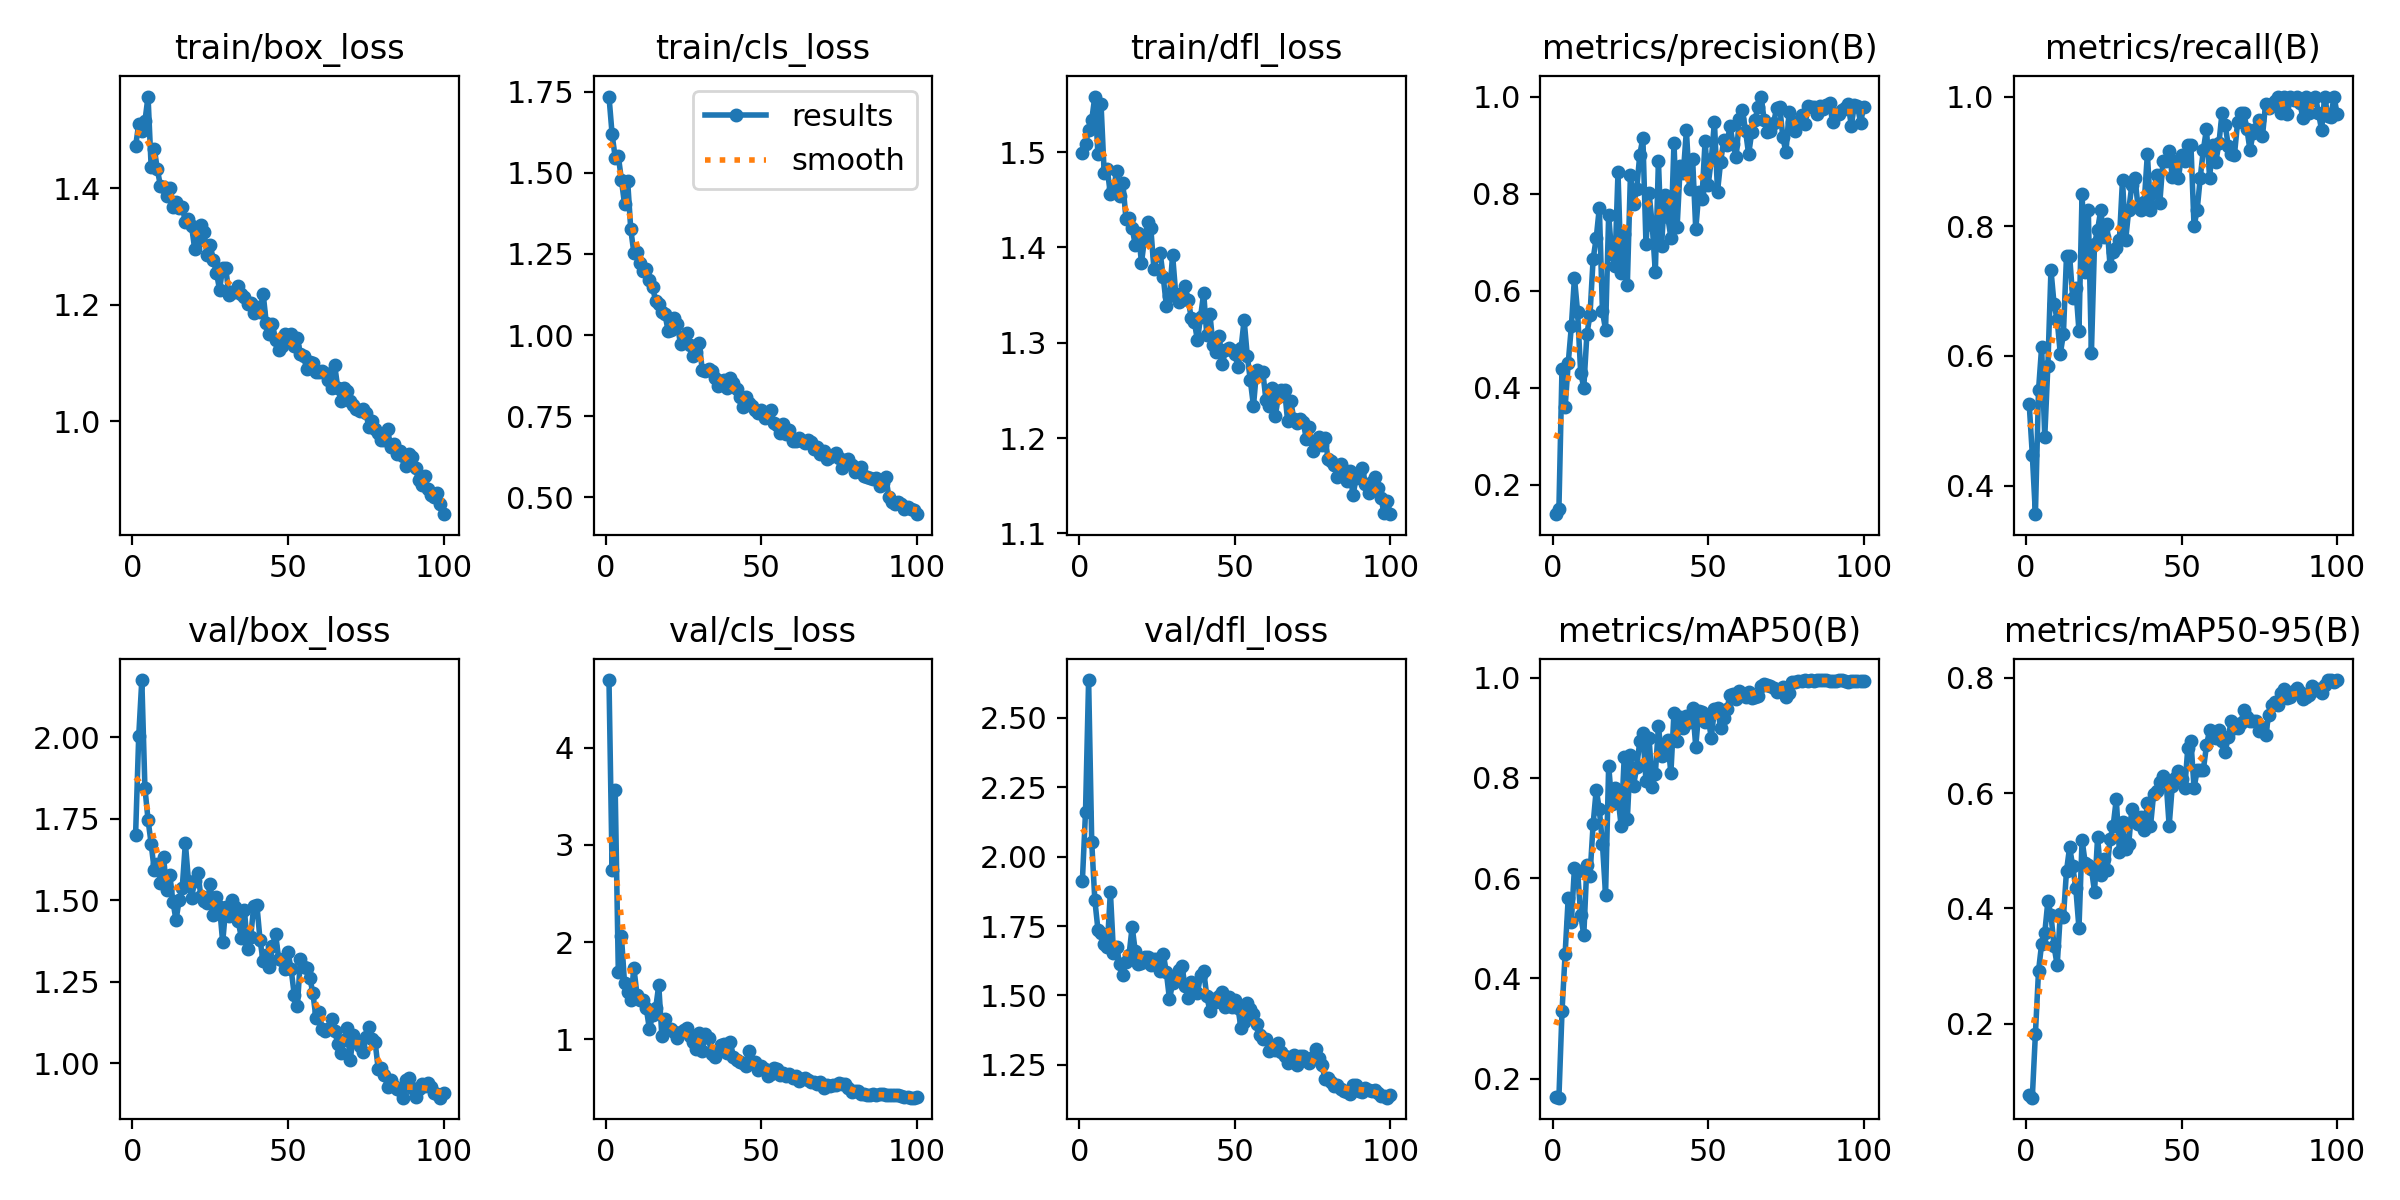

Data behind this chart, as committed beside it:
epoch, time, train/box_loss, train/cls_loss, train/dfl_loss, metrics/precision(B), metrics/recall(B), metrics/mAP50(B), metrics/mAP50-95(B), val/box_loss, val/cls_loss, val/dfl_loss, lr/pg0, lr/pg1, lr/pg2
1, 188.7, 1.472, 1.735, 1.499, 0.1393, 0.5263, 0.163, 0.07636, 1.7, 4.697, 1.914, 0.0005498, 0.0005498, 0.0005498
2, 615.3, 1.51, 1.619, 1.509, 0.1494, 0.4477, 0.162, 0.07122, 2.002, 2.746, 2.16, 0.001094, 0.001094, 0.001094
3, 1040, 1.497, 1.546, 1.523, 0.4391, 0.3559, 0.3339, 0.1822, 2.174, 3.561, 2.637, 0.001628, 0.001628, 0.001628
4, 1405, 1.515, 1.552, 1.534, 0.3597, 0.5468, 0.4489, 0.2912, 1.844, 1.694, 2.053, 0.001617, 0.001617, 0.001617
5, 1922, 1.557, 1.478, 1.558, 0.4508, 0.6136, 0.5611, 0.3383, 1.747, 2.06, 1.844, 0.001601, 0.001601, 0.001601
6, 2363, 1.437, 1.403, 1.497, 0.5262, 0.4746, 0.5125, 0.3568, 1.673, 1.574, 1.737, 0.001584, 0.001584, 0.001584
7, 2723, 1.467, 1.475, 1.55, 0.6269, 0.5841, 0.6209, 0.4121, 1.592, 1.482, 1.726, 0.001568, 0.001568, 0.001568
8, 3158, 1.432, 1.326, 1.478, 0.5562, 0.7326, 0.6148, 0.3887, 1.612, 1.401, 1.684, 0.001551, 0.001551, 0.001551
9, 3438, 1.403, 1.253, 1.482, 0.4312, 0.6795, 0.5268, 0.3342, 1.553, 1.736, 1.676, 0.001535, 0.001535, 0.001535
10, 3887, 1.402, 1.255, 1.456, 0.4003, 0.6556, 0.486, 0.3008, 1.632, 1.458, 1.873, 0.001518, 0.001518, 0.001518
11, 4366, 1.387, 1.221, 1.461, 0.5099, 0.6032, 0.6263, 0.3896, 1.53, 1.405, 1.652, 0.001502, 0.001502, 0.001502
12, 4728, 1.401, 1.198, 1.48, 0.5506, 0.6335, 0.6051, 0.3842, 1.578, 1.404, 1.674, 0.001485, 0.001485, 0.001485
13, 5243, 1.368, 1.203, 1.454, 0.665, 0.7546, 0.7073, 0.4652, 1.496, 1.317, 1.613, 0.001469, 0.001469, 0.001469
14, 5659, 1.377, 1.168, 1.468, 0.7082, 0.7546, 0.7765, 0.5062, 1.439, 1.104, 1.575, 0.001452, 0.001452, 0.001452
15, 6117, 1.366, 1.147, 1.43, 0.771, 0.6886, 0.7369, 0.4729, 1.5, 1.245, 1.619, 0.001436, 0.001436, 0.001436
16, 6489, 1.368, 1.106, 1.43, 0.5574, 0.7046, 0.6683, 0.4345, 1.538, 1.317, 1.646, 0.001419, 0.001419, 0.001419
17, 6802, 1.342, 1.095, 1.421, 0.5194, 0.6386, 0.5664, 0.3653, 1.675, 1.557, 1.748, 0.001403, 0.001403, 0.001403
18, 7106, 1.346, 1.072, 1.402, 0.755, 0.85, 0.8245, 0.519, 1.559, 1.032, 1.659, 0.001386, 0.001386, 0.001386
19, 7437, 1.334, 1.064, 1.415, 0.6748, 0.7296, 0.7479, 0.4789, 1.508, 1.206, 1.614, 0.00137, 0.00137, 0.00137
20, 7915, 1.296, 1.013, 1.384, 0.6502, 0.825, 0.7794, 0.4751, 1.558, 1.108, 1.616, 0.001353, 0.001353, 0.001353
21, 8224, 1.31, 1.015, 1.41, 0.8438, 0.6046, 0.7609, 0.4689, 1.582, 1.109, 1.638, 0.001337, 0.001337, 0.001337
22, 8729, 1.336, 1.054, 1.427, 0.6367, 0.7729, 0.7048, 0.4286, 1.513, 1.078, 1.637, 0.00132, 0.00132, 0.00132
23, 9017, 1.325, 1.033, 1.42, 0.7158, 0.7943, 0.8415, 0.5235, 1.499, 1.013, 1.61, 0.001304, 0.001304, 0.001304
24, 9284, 1.285, 0.9713, 1.377, 0.6124, 0.825, 0.7176, 0.4587, 1.492, 1.08, 1.631, 0.001287, 0.001287, 0.001287
25, 9560, 1.303, 0.9887, 1.392, 0.8391, 0.7841, 0.8451, 0.4856, 1.55, 1.094, 1.633, 0.001271, 0.001271, 0.001271
26, 10012, 1.276, 1.007, 1.394, 0.7776, 0.8034, 0.7846, 0.4664, 1.456, 1.111, 1.588, 0.001254, 0.001254, 0.001254
27, 10289, 1.255, 0.9682, 1.369, 0.8092, 0.7386, 0.8212, 0.5199, 1.511, 1.033, 1.65, 0.001238, 0.001238, 0.001238
28, 10714, 1.226, 0.9343, 1.339, 0.8799, 0.7607, 0.8725, 0.5431, 1.48, 0.9735, 1.583, 0.001221, 0.001221, 0.001221
29, 11184, 1.264, 0.9474, 1.349, 0.9149, 0.7665, 0.8899, 0.5897, 1.371, 0.901, 1.486, 0.001205, 0.001205, 0.001205
30, 11562, 1.263, 0.976, 1.392, 0.6952, 0.7785, 0.793, 0.4984, 1.48, 1.061, 1.544, 0.001188, 0.001188, 0.001188
31, 11975, 1.217, 0.8912, 1.351, 0.8007, 0.8718, 0.8796, 0.5505, 1.45, 0.8798, 1.562, 0.001172, 0.001172, 0.001172
32, 12429, 1.222, 0.8908, 1.343, 0.7356, 0.7781, 0.7822, 0.5031, 1.5, 1.054, 1.591, 0.001155, 0.001155, 0.001155
33, 12881, 1.223, 0.8957, 1.35, 0.6382, 0.825, 0.8075, 0.512, 1.481, 1.015, 1.607, 0.001139, 0.001139, 0.001139
34, 13349, 1.232, 0.8881, 1.36, 0.8671, 0.8634, 0.9027, 0.5729, 1.435, 0.8459, 1.533, 0.001122, 0.001122, 0.001122
35, 13886, 1.218, 0.8687, 1.345, 0.6927, 0.875, 0.8432, 0.5572, 1.386, 0.8122, 1.491, 0.001106, 0.001106, 0.001106
36, 14303, 1.213, 0.8417, 1.326, 0.7968, 0.8296, 0.8585, 0.5467, 1.47, 0.8727, 1.548, 0.001089, 0.001089, 0.001089
37, 14691, 1.201, 0.8595, 1.322, 0.7523, 0.825, 0.8751, 0.5583, 1.351, 0.936, 1.521, 0.001073, 0.001073, 0.001073
38, 15068, 1.204, 0.8628, 1.302, 0.7093, 0.8378, 0.8089, 0.5358, 1.387, 0.9484, 1.51, 0.001056, 0.001056, 0.001056
39, 15571, 1.187, 0.8364, 1.327, 0.9045, 0.9118, 0.9303, 0.583, 1.484, 0.8548, 1.572, 0.00104, 0.00104, 0.00104
40, 15953, 1.197, 0.8676, 1.352, 0.7305, 0.825, 0.8733, 0.5426, 1.485, 0.9756, 1.587, 0.001023, 0.001023, 0.001023
41, 16362, 1.188, 0.853, 1.308, 0.8568, 0.8534, 0.922, 0.5981, 1.379, 0.8181, 1.498, 0.001007, 0.001007, 0.001007
42, 16664, 1.219, 0.8349, 1.33, 0.8426, 0.8787, 0.8992, 0.6039, 1.313, 0.7837, 1.443, 0.0009904, 0.0009904, 0.0009904
43, 16955, 1.17, 0.81, 1.297, 0.9306, 0.8365, 0.9225, 0.6194, 1.333, 0.7699, 1.489, 0.0009739, 0.0009739, 0.0009739
44, 17424, 1.15, 0.7785, 1.29, 0.8101, 0.9, 0.9103, 0.6294, 1.294, 0.7543, 1.478, 0.0009574, 0.0009574, 0.0009574
45, 17810, 1.167, 0.8078, 1.307, 0.8703, 0.9, 0.9393, 0.6223, 1.358, 0.726, 1.498, 0.0009409, 0.0009409, 0.0009409
46, 18099, 1.139, 0.7922, 1.277, 0.7261, 0.9167, 0.8621, 0.5433, 1.398, 0.8749, 1.512, 0.0009244, 0.0009244, 0.0009244
47, 18384, 1.123, 0.7829, 1.292, 0.8036, 0.8766, 0.9342, 0.6127, 1.321, 0.7508, 1.46, 0.0009078, 0.0009078, 0.0009078
48, 18842, 1.129, 0.7693, 1.294, 0.7896, 0.9, 0.931, 0.6255, 1.318, 0.7668, 1.494, 0.0008913, 0.0008913, 0.0008913
49, 19164, 1.15, 0.7598, 1.292, 0.9083, 0.875, 0.9113, 0.6391, 1.288, 0.6866, 1.459, 0.0008748, 0.0008748, 0.0008748
50, 19391, 1.142, 0.7684, 1.288, 0.818, 0.9102, 0.9178, 0.6252, 1.341, 0.7296, 1.483, 0.0008583, 0.0008583, 0.0008583
51, 19816, 1.15, 0.7433, 1.275, 0.8704, 0.9, 0.8804, 0.6082, 1.289, 0.691, 1.456, 0.0008418, 0.0008418, 0.0008418
52, 20274, 1.13, 0.7572, 1.294, 0.9478, 0.9255, 0.9365, 0.6785, 1.211, 0.6228, 1.382, 0.0008253, 0.0008253, 0.0008253
53, 20561, 1.142, 0.7679, 1.324, 0.8043, 0.925, 0.9391, 0.6905, 1.176, 0.6471, 1.404, 0.0008088, 0.0008088, 0.0008088
54, 21050, 1.116, 0.7285, 1.287, 0.8658, 0.8, 0.8989, 0.6089, 1.319, 0.7066, 1.473, 0.0007923, 0.0007923, 0.0007923
55, 21490, 1.113, 0.7239, 1.26, 0.9098, 0.825, 0.9186, 0.6394, 1.294, 0.6912, 1.45, 0.0007758, 0.0007758, 0.0007758
56, 21848, 1.089, 0.6993, 1.234, 0.8996, 0.875, 0.9369, 0.641, 1.291, 0.6307, 1.433, 0.0007593, 0.0007593, 0.0007593
57, 22181, 1.101, 0.7273, 1.271, 0.9397, 0.918, 0.9645, 0.6408, 1.262, 0.652, 1.396, 0.0007428, 0.0007428, 0.0007428
58, 22419, 1.1, 0.6966, 1.268, 0.9023, 0.95, 0.9678, 0.6828, 1.216, 0.6203, 1.359, 0.0007263, 0.0007263, 0.0007263
59, 22760, 1.085, 0.7067, 1.27, 0.8753, 0.875, 0.9574, 0.7096, 1.138, 0.6422, 1.344, 0.0007098, 0.0007098, 0.0007098
60, 23197, 1.085, 0.6741, 1.24, 0.9538, 0.925, 0.9739, 0.6982, 1.159, 0.5983, 1.345, 0.0006933, 0.0006933, 0.0006933
... 40 more rows
